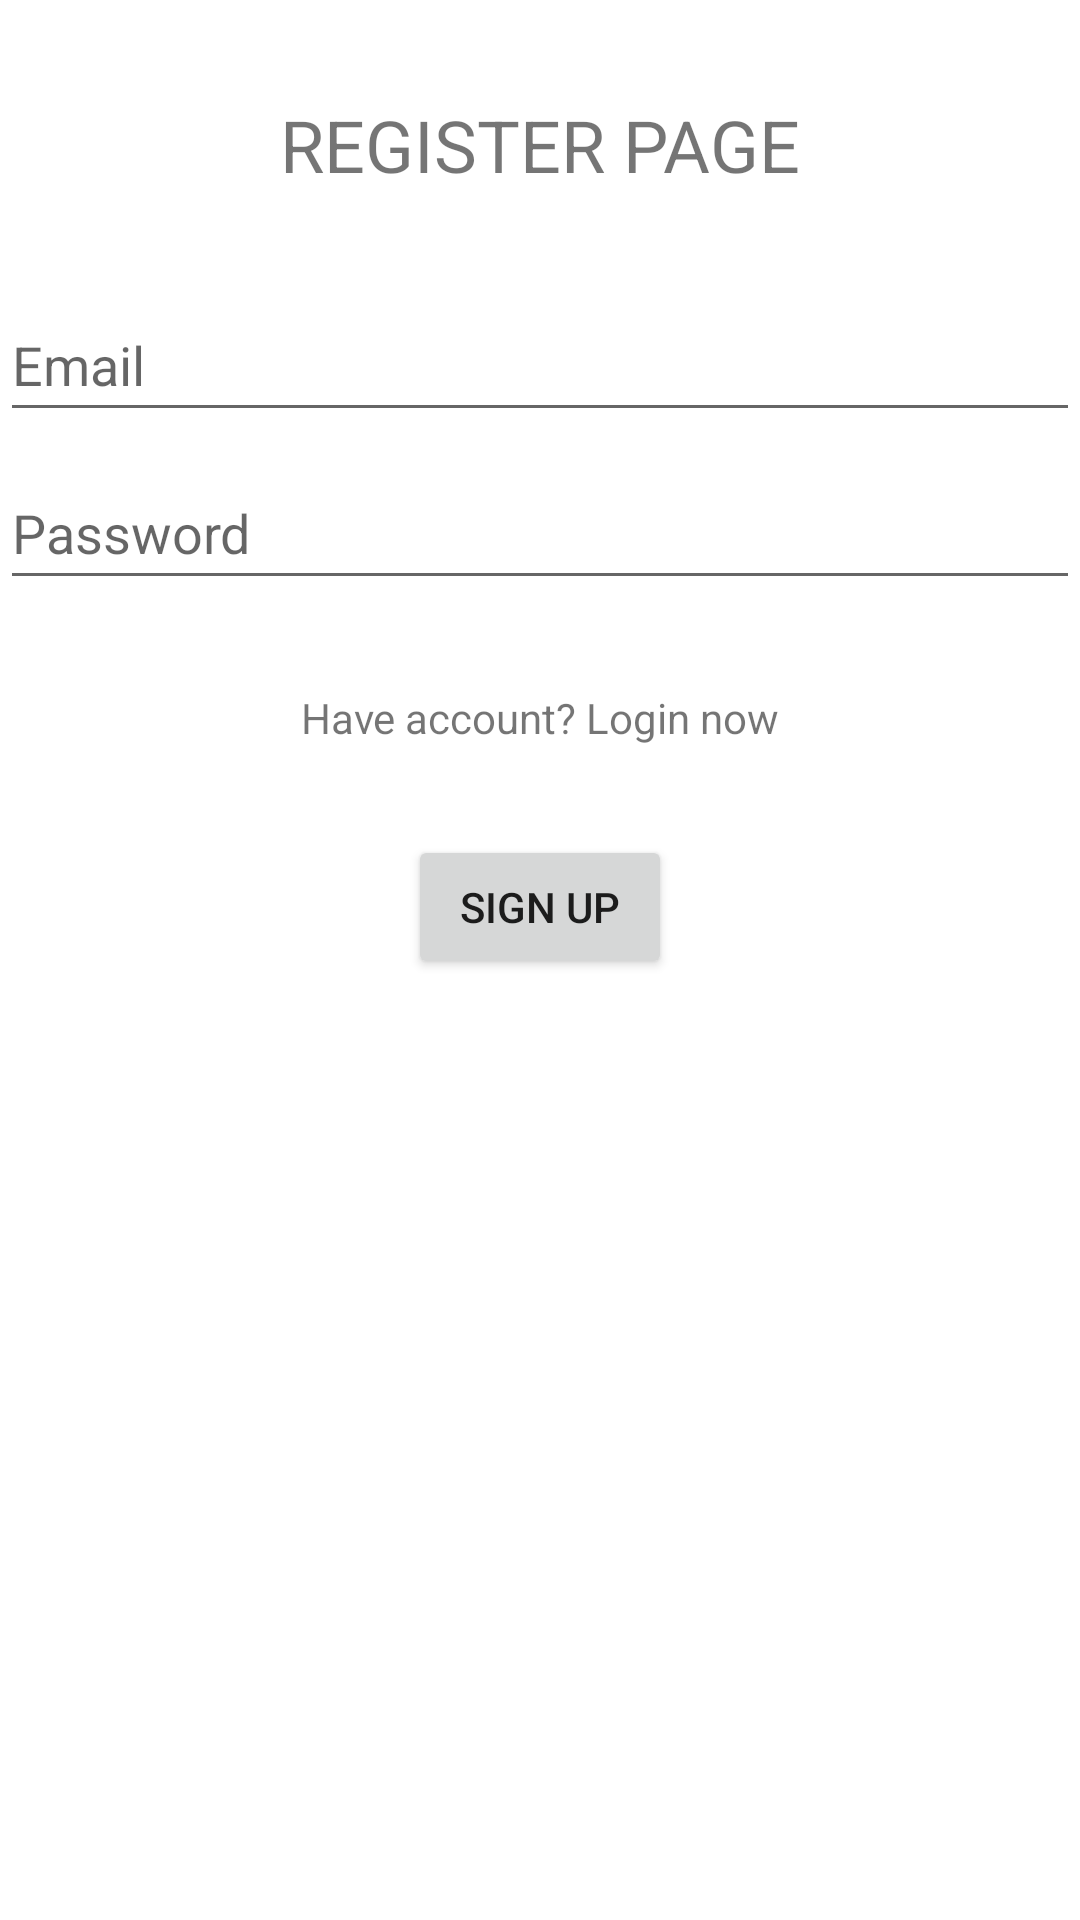

Here is an Android app screen rendered from its layout file. Give the layout XML and the strings, colors and styles it references.
<!-- AndroidManifest.xml: application theme Theme.Log -->
<!-- res/layout/activity_regiter.xml -->
<?xml version="1.0" encoding="utf-8"?>
<androidx.constraintlayout.widget.ConstraintLayout xmlns:android="http://schemas.android.com/apk/res/android"
    xmlns:app="http://schemas.android.com/apk/res-auto"
    xmlns:tools="http://schemas.android.com/tools"
    android:id="@+id/container"
    android:layout_width="match_parent"
    android:layout_height="match_parent"
    android:minWidth="100dp"
    tools:context=".RegiterActivity">

    <EditText
        android:id="@+id/username_reg"
        android:layout_width="0dp"
        android:layout_height="wrap_content"
        android:layout_marginTop="96dp"
        android:autofillHints=""
        android:hint="@string/prompt_email"
        android:inputType="textEmailAddress"
        android:minHeight="48dp"
        android:selectAllOnFocus="true"
        app:layout_constraintEnd_toEndOf="parent"
        app:layout_constraintStart_toStartOf="parent"
        app:layout_constraintTop_toTopOf="parent" />

    <EditText
        android:id="@+id/password_reg"
        android:layout_width="0dp"
        android:layout_height="wrap_content"
        android:layout_marginTop="8dp"
        android:autofillHints=""
        android:hint="@string/prompt_password"
        android:imeOptions="actionDone"
        android:inputType="textPassword"
        android:minHeight="48dp"
        android:selectAllOnFocus="true"
        app:layout_constraintEnd_toEndOf="parent"
        app:layout_constraintHorizontal_bias="0.0"
        app:layout_constraintStart_toStartOf="parent"
        app:layout_constraintTop_toBottomOf="@+id/username_reg" />

    <Button
        android:id="@+id/login_reg"
        android:layout_width="wrap_content"
        android:layout_height="wrap_content"
        android:layout_gravity="start"
        android:layout_marginTop="16dp"
        android:layout_marginBottom="64dp"
        android:enabled="true"
        android:text="@string/sign_up"
        app:layout_constraintBottom_toBottomOf="parent"
        app:layout_constraintEnd_toEndOf="parent"
        app:layout_constraintStart_toStartOf="parent"
        app:layout_constraintTop_toBottomOf="@+id/password_reg"
        app:layout_constraintVertical_bias="0.2" />

    <TextView
        android:id="@+id/RegisterPage"
        android:layout_width="wrap_content"
        android:layout_height="wrap_content"
        android:text="@string/register_page"
        android:textSize="24sp"
        app:layout_constraintBottom_toTopOf="@+id/username_reg"
        app:layout_constraintEnd_toEndOf="parent"
        app:layout_constraintStart_toStartOf="parent"
        app:layout_constraintTop_toTopOf="parent" />
    <TextView
        android:id="@+id/log_now"
        android:layout_width="wrap_content"
        android:layout_height="wrap_content"
        android:text="@string/have_account_login_now"
        app:layout_constraintBottom_toTopOf="@+id/login_reg"
        app:layout_constraintEnd_toEndOf="parent"
        app:layout_constraintStart_toStartOf="parent"
        app:layout_constraintTop_toBottomOf="@+id/password_reg" />


</androidx.constraintlayout.widget.ConstraintLayout>
<!-- resources referenced by this layout -->
<resources>
  <string name="have_account_login_now">Have account? Login now</string>
  <string name="prompt_email">Email</string>
  <string name="prompt_password">Password</string>
  <string name="register_page">REGISTER PAGE</string>
  <string name="sign_up">Sign Up</string>
  <style name="Theme.Log" parent="Theme.MaterialComponents.DayNight.NoActionBar">
          
          <item name="colorPrimary">@color/purple_500</item>
          <item name="colorPrimaryVariant">@color/purple_700</item>
          <item name="colorOnPrimary">@color/white</item>
          
          <item name="colorSecondary">@color/teal_200</item>
          <item name="colorSecondaryVariant">@color/teal_700</item>
          <item name="colorOnSecondary">@color/black</item>
          
          <item name="android:statusBarColor">?attr/colorPrimaryVariant</item>
          
      </style>
  <!-- not gathered from this repository: default colours our renderer supplied (Android Studio template values) -->
  <color name="purple_500">#FF6200EE</color>
  <color name="purple_700">#FF3700B3</color>
  <color name="teal_200">#FF03DAC5</color>
  <color name="teal_700">#FF018786</color>
  <color name="black">#FF000000</color>
  <color name="white">#FFFFFFFF</color>
</resources>
